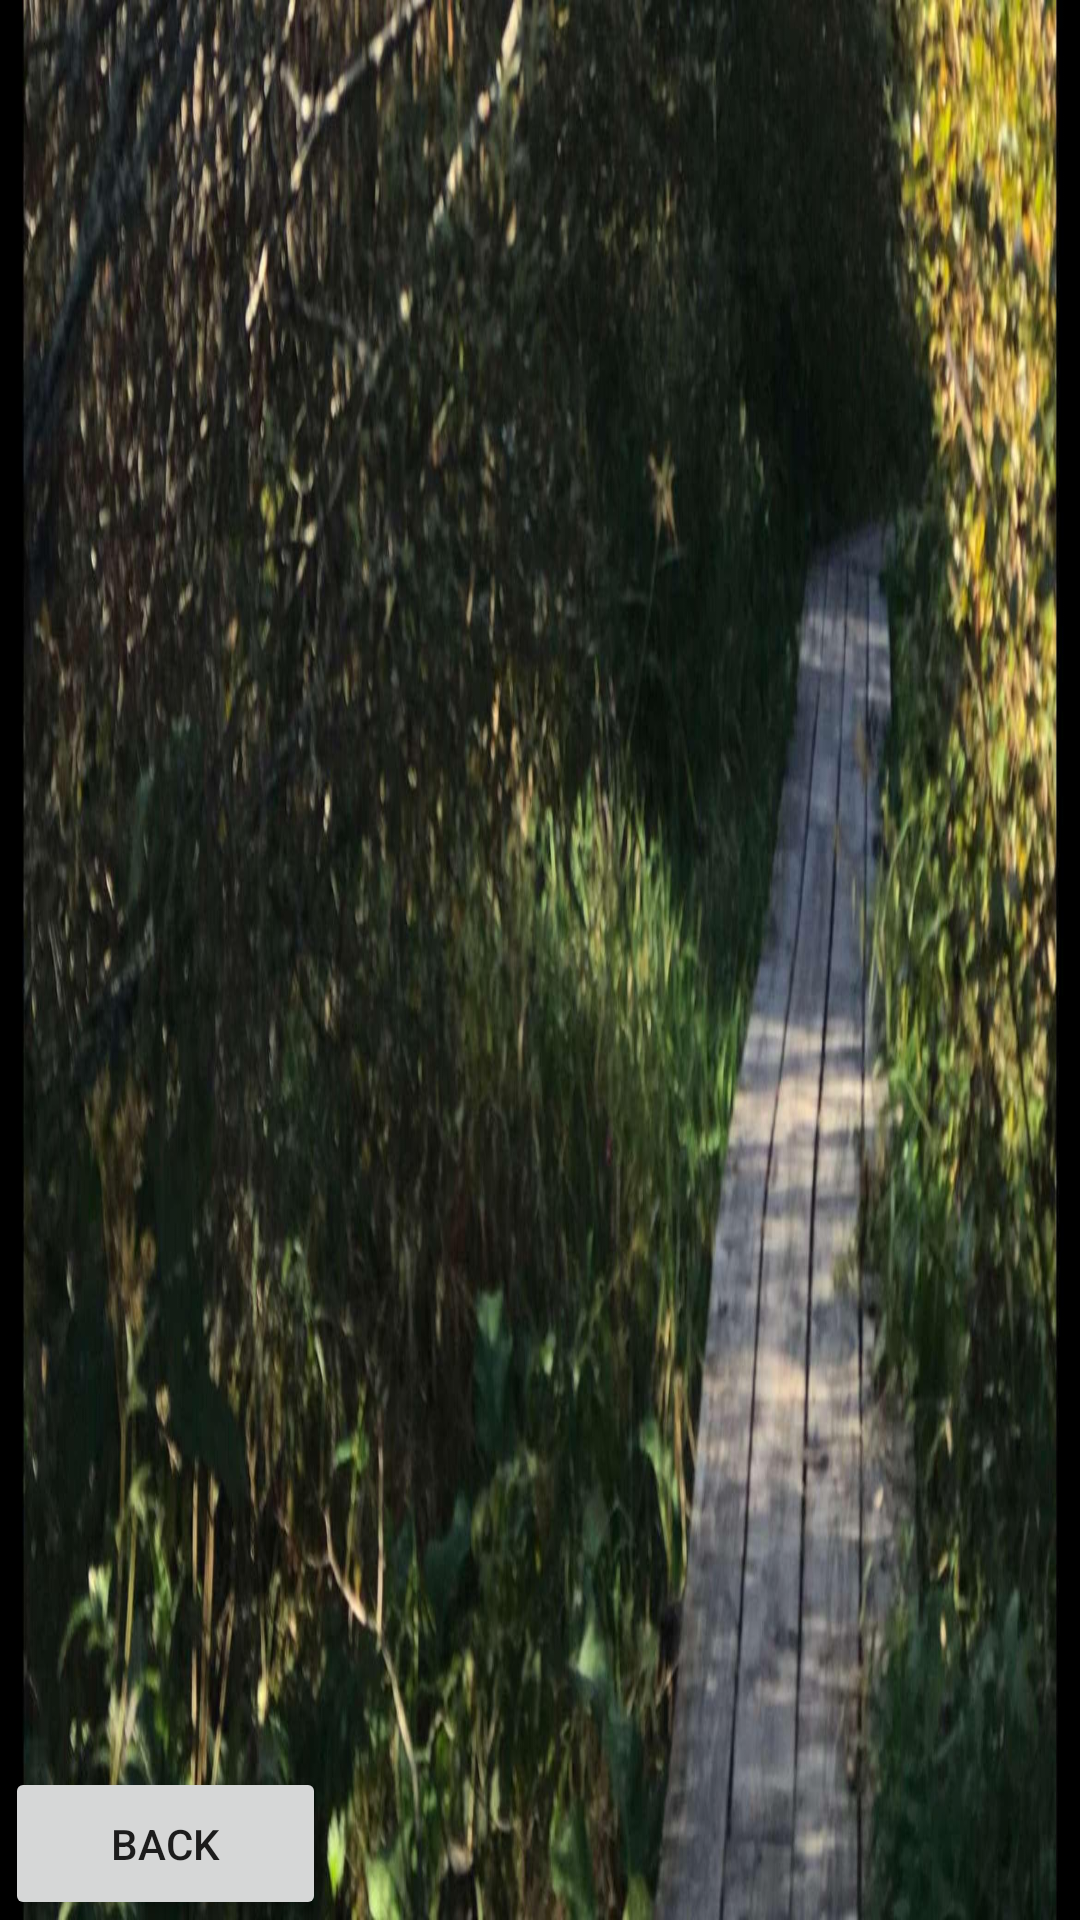

Reconstruct the res/layout file that produces this screen, plus the resources it refers to.
<!-- AndroidManifest.xml: application theme Theme.Yeti -->
<!-- res/layout/activity_bridge.xml -->
<?xml version="1.0" encoding="utf-8"?>
<androidx.constraintlayout.widget.ConstraintLayout xmlns:android="http://schemas.android.com/apk/res/android"
    xmlns:app="http://schemas.android.com/apk/res-auto"
    xmlns:tools="http://schemas.android.com/tools"
    android:layout_width="match_parent"
    android:layout_height="match_parent"
    tools:context=".BridgeActivity"
    android:background="@drawable/bridge">


    <LinearLayout
        android:id="@+id/layout"
        android:layout_width="match_parent"
        android:layout_height="match_parent"
        android:orientation="vertical" />
    <ImageView
        android:id="@+id/bridgeView"
        android:layout_width="180dp"
        android:layout_height="301dp"
        app:layout_constraintBottom_toBottomOf="parent"
        app:layout_constraintEnd_toEndOf="parent"
        app:layout_constraintHorizontal_bias="0.0"
        app:layout_constraintStart_toEndOf="@+id/treeView"
        app:layout_constraintTop_toTopOf="parent"
        app:layout_constraintVertical_bias="1.0" />

    <ImageView
        android:id="@+id/treeView"
        android:layout_width="443dp"
        android:layout_height="413dp"
        app:layout_constraintBottom_toBottomOf="parent"
        app:layout_constraintEnd_toEndOf="parent"
        app:layout_constraintHorizontal_bias="0.0"
        app:layout_constraintStart_toStartOf="parent"
        app:layout_constraintTop_toTopOf="parent"
        app:layout_constraintVertical_bias="0.0" />

    <ImageView
        android:id="@+id/treeView2"
        android:layout_width="286dp"
        android:layout_height="111dp"
        app:layout_constraintBottom_toTopOf="@+id/bridgeView"
        app:layout_constraintEnd_toEndOf="parent"
        app:layout_constraintHorizontal_bias="1.0"
        app:layout_constraintStart_toEndOf="@+id/treeView"
        app:layout_constraintTop_toTopOf="parent"
        app:layout_constraintVertical_bias="0.0" />

    <ImageView
        android:id="@+id/treeView3"
        android:layout_width="108dp"
        android:layout_height="302dp"
        app:layout_constraintBottom_toBottomOf="parent"
        app:layout_constraintEnd_toEndOf="parent"
        app:layout_constraintTop_toBottomOf="@+id/treeView2" />
    <Button
        android:id="@+id/back_button"
        android:layout_width="107dp"
        android:layout_height="51dp"
        android:text="Back"
        app:layout_constraintBottom_toBottomOf="parent"
        app:layout_constraintEnd_toEndOf="parent"
        app:layout_constraintHorizontal_bias="0.007"
        app:layout_constraintStart_toStartOf="parent"
        app:layout_constraintTop_toTopOf="parent"
        app:layout_constraintVertical_bias="1.0" />
</androidx.constraintlayout.widget.ConstraintLayout>
<!-- resources referenced by this layout -->
<resources>
  <!-- drawable bridge: jpg bitmap (drawable-v24, 224065 bytes) -->
  <style name="Theme.Yeti" parent="Theme.MaterialComponents.DayNight.DarkActionBar">
          
          <item name="colorPrimary">@color/purple_500</item>
          <item name="colorPrimaryVariant">@color/purple_700</item>
          <item name="colorOnPrimary">@color/white</item>
          
          <item name="colorSecondary">@color/teal_200</item>
          <item name="colorSecondaryVariant">@color/teal_700</item>
          <item name="colorOnSecondary">@color/black</item>
          
          <item name="android:statusBarColor" tools:targetApi="l">?attr/colorPrimaryVariant</item>
          
      </style>
  <!-- not gathered from this repository: default colours our renderer supplied (Android Studio template values) -->
  <color name="purple_500">#FF6200EE</color>
  <color name="purple_700">#FF3700B3</color>
  <color name="teal_200">#FF03DAC5</color>
  <color name="teal_700">#FF018786</color>
  <color name="black">#FF000000</color>
  <color name="white">#FFFFFFFF</color>
</resources>
